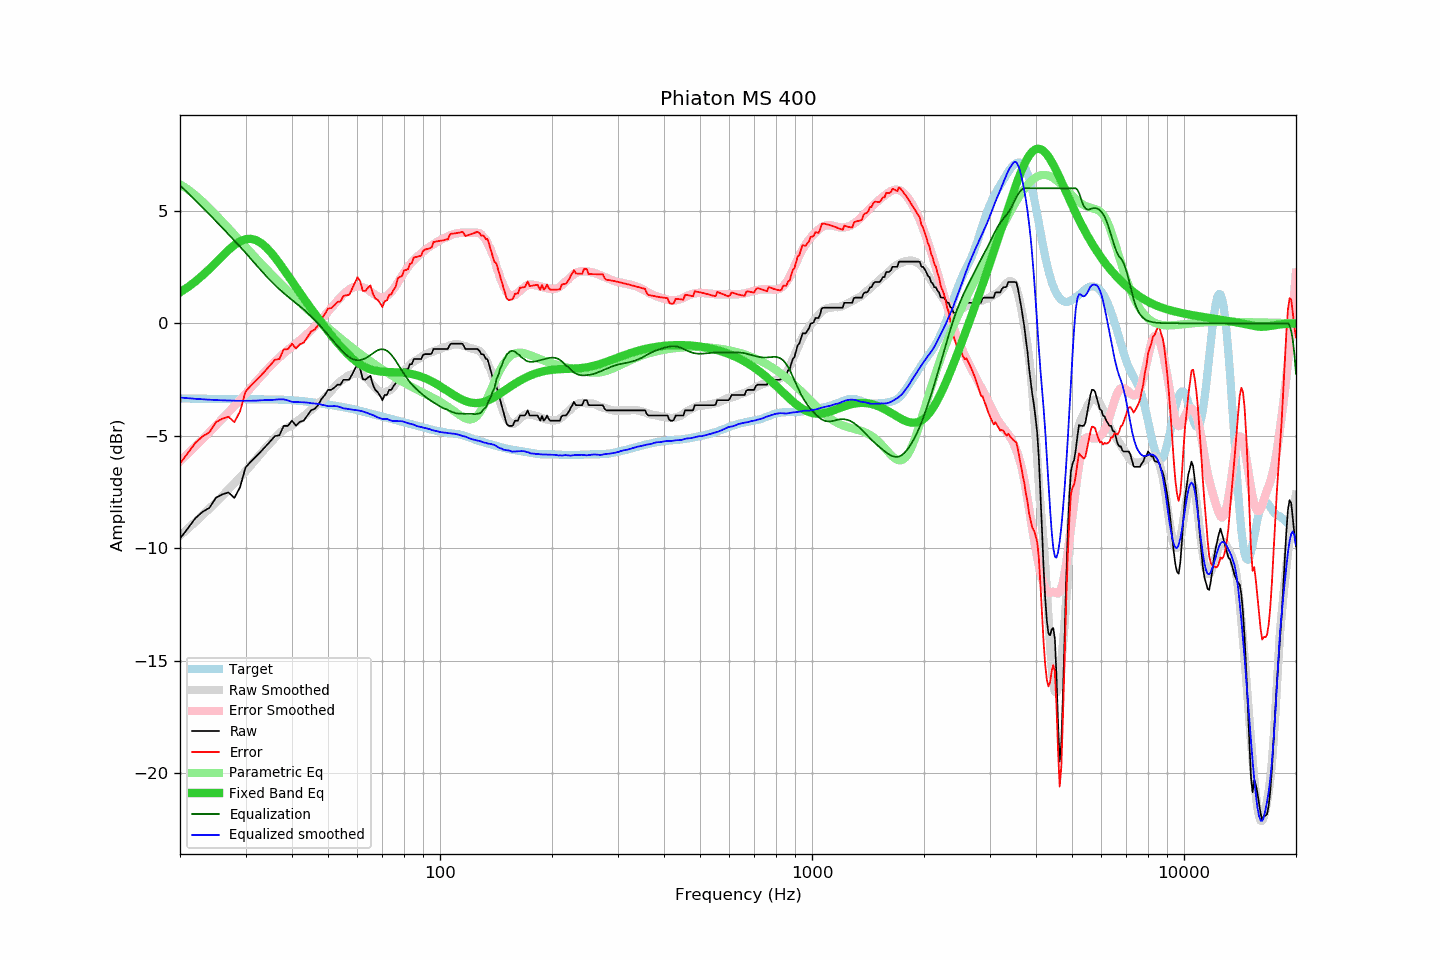

The table this chart was drawn from, first rows:
frequency, raw, error, smoothed, error_smoothed, equalization, parametric_eq, equalized_raw, equalized_smoothed, target
20, -9.57, -6.23, -9.43, -6.12, 6.13, 1.38, -3.43, -3.30, -3.34
21, -9.11, -5.76, -9.12, -5.79, 5.80, 1.61, -3.31, -3.33, -3.34
22, -8.66, -5.31, -8.82, -5.47, 5.47, 1.86, -3.19, -3.35, -3.35
23, -8.38, -5.03, -8.53, -5.15, 5.15, 2.13, -3.23, -3.38, -3.35
24, -8.20, -4.84, -8.23, -4.84, 4.84, 2.42, -3.36, -3.39, -3.35
25, -7.75, -4.39, -7.95, -4.54, 4.54, 2.71, -3.21, -3.41, -3.36
26, -7.60, -4.24, -7.66, -4.24, 4.24, 2.99, -3.36, -3.42, -3.36
27, -7.52, -4.15, -7.39, -3.95, 3.95, 3.25, -3.56, -3.43, -3.36
28, -7.76, -4.39, -7.11, -3.68, 3.68, 3.48, -4.08, -3.44, -3.37
29, -7.29, -3.92, -6.85, -3.40, 3.40, 3.64, -3.88, -3.44, -3.37
30, -6.41, -3.04, -6.58, -3.14, 3.14, 3.74, -3.27, -3.44, -3.37
31, -6.15, -2.77, -6.31, -2.87, 2.87, 3.75, -3.28, -3.44, -3.37
32, -5.92, -2.54, -6.04, -2.61, 2.61, 3.70, -3.31, -3.44, -3.38
33, -5.70, -2.32, -5.78, -2.36, 2.36, 3.57, -3.34, -3.42, -3.38
34, -5.47, -2.09, -5.53, -2.12, 2.12, 3.39, -3.35, -3.41, -3.38
35, -5.24, -1.85, -5.32, -1.90, 1.90, 3.18, -3.34, -3.41, -3.38
36, -5.01, -1.62, -5.09, -1.70, 1.70, 2.93, -3.31, -3.39, -3.39
37, -4.98, -1.59, -4.89, -1.51, 1.51, 2.67, -3.46, -3.38, -3.39
38, -4.56, -1.16, -4.72, -1.34, 1.34, 2.40, -3.22, -3.38, -3.40
39, -4.56, -1.15, -4.61, -1.19, 1.19, 2.13, -3.37, -3.43, -3.41
40, -4.33, -0.91, -4.53, -1.04, 1.04, 1.87, -3.29, -3.49, -3.42
41, -4.55, -1.12, -4.39, -0.90, 0.90, 1.61, -3.65, -3.50, -3.43
42, -4.38, -0.93, -4.26, -0.76, 0.76, 1.36, -3.62, -3.50, -3.45
43, -4.33, -0.86, -4.13, -0.62, 0.62, 1.12, -3.71, -3.51, -3.46
44, -4.10, -0.61, -3.99, -0.47, 0.47, 0.88, -3.63, -3.52, -3.48
45, -3.87, -0.36, -3.86, -0.31, 0.31, 0.66, -3.56, -3.55, -3.50
46, -3.81, -0.28, -3.72, -0.15, 0.15, 0.44, -3.65, -3.56, -3.52
47, -3.64, -0.09, -3.57, 0.01, -0.01, 0.23, -3.65, -3.58, -3.55
48, -3.37, 0.20, -3.44, 0.17, -0.17, 0.03, -3.54, -3.61, -3.57
49, -3.19, 0.40, -3.30, 0.34, -0.34, -0.16, -3.53, -3.64, -3.59
50, -2.96, 0.65, -3.17, 0.51, -0.51, -0.35, -3.47, -3.68, -3.61
51, -2.96, 0.68, -3.00, 0.68, -0.68, -0.53, -3.64, -3.68, -3.63
52, -2.86, 0.80, -2.84, 0.84, -0.84, -0.70, -3.70, -3.68, -3.66
53, -2.73, 0.95, -2.69, 1.00, -1.00, -0.87, -3.73, -3.69, -3.68
54, -2.73, 0.97, -2.58, 1.15, -1.15, -1.02, -3.88, -3.73, -3.70
55, -2.51, 1.22, -2.49, 1.29, -1.29, -1.17, -3.80, -3.78, -3.73
56, -2.51, 1.24, -2.39, 1.41, -1.41, -1.30, -3.92, -3.79, -3.75
57, -2.51, 1.27, -2.31, 1.50, -1.50, -1.43, -4.01, -3.81, -3.78
58, -2.28, 1.53, -2.26, 1.57, -1.57, -1.54, -3.85, -3.84, -3.80
59, -2.04, 1.79, -2.23, 1.62, -1.62, -1.65, -3.66, -3.85, -3.83
60, -1.82, 2.04, -2.22, 1.64, -1.64, -1.74, -3.46, -3.86, -3.86
61, -2.02, 1.87, -2.25, 1.63, -1.63, -1.82, -3.65, -3.89, -3.89
62, -2.48, 1.44, -2.31, 1.60, -1.60, -1.89, -4.08, -3.92, -3.92
63, -2.51, 1.44, -2.40, 1.55, -1.55, -1.95, -4.06, -3.96, -3.95
64, -2.41, 1.57, -2.50, 1.49, -1.49, -2.00, -3.90, -3.99, -3.98
65, -2.33, 1.68, -2.62, 1.41, -1.41, -2.04, -3.74, -4.04, -4.01
66, -2.73, 1.31, -2.74, 1.33, -1.33, -2.08, -4.06, -4.07, -4.04
67, -2.96, 1.11, -2.87, 1.26, -1.26, -2.10, -4.22, -4.13, -4.07
68, -3.06, 1.04, -2.98, 1.20, -1.20, -2.12, -4.26, -4.18, -4.10
69, -3.22, 0.90, -3.06, 1.16, -1.16, -2.14, -4.38, -4.22, -4.12
70, -3.42, 0.73, -3.10, 1.15, -1.15, -2.15, -4.57, -4.25, -4.15
71, -3.19, 0.98, -3.08, 1.17, -1.17, -2.16, -4.36, -4.25, -4.17
72, -3.18, 1.02, -3.03, 1.22, -1.22, -2.16, -4.40, -4.25, -4.20
73, -2.96, 1.27, -2.99, 1.30, -1.30, -2.17, -4.26, -4.29, -4.22
74, -2.96, 1.29, -2.92, 1.40, -1.40, -2.17, -4.36, -4.32, -4.25
75, -2.79, 1.49, -2.82, 1.53, -1.53, -2.17, -4.31, -4.35, -4.27
76, -2.67, 1.63, -2.68, 1.66, -1.66, -2.18, -4.33, -4.34, -4.30
77, -2.33, 1.99, -2.54, 1.81, -1.81, -2.18, -4.13, -4.34, -4.32
78, -2.28, 2.07, -2.39, 1.96, -1.96, -2.19, -4.23, -4.35, -4.35
79, -2.28, 2.09, -2.25, 2.10, -2.10, -2.19, -4.38, -4.35, -4.37
... 553 more rows
